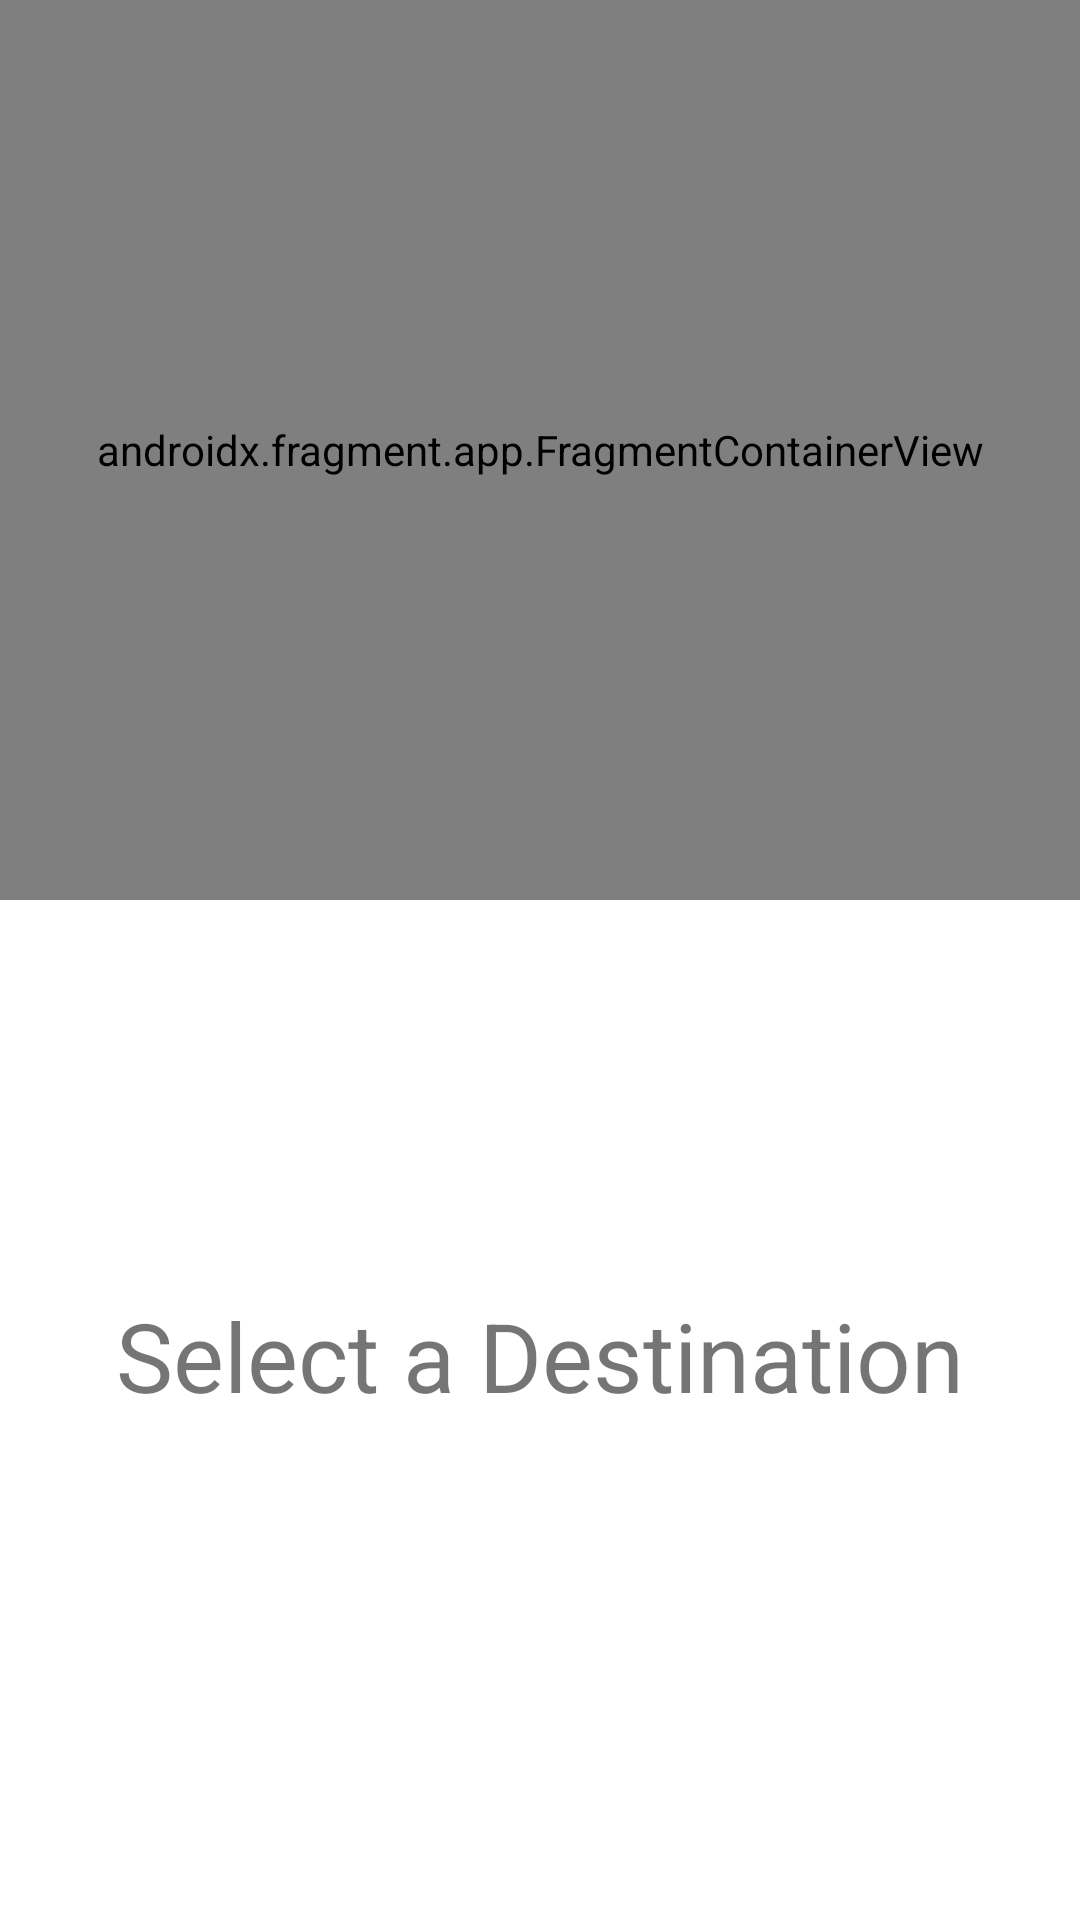

Write the Android layout XML for this screen, with the resource values it uses.
<!-- AndroidManifest.xml: application theme Theme.Lab_4_Multiple_Activities -->
<!-- res/layout/activity_main.xml -->
<?xml version="1.0" encoding="utf-8"?>
<androidx.constraintlayout.widget.ConstraintLayout xmlns:android="http://schemas.android.com/apk/res/android"
    xmlns:app="http://schemas.android.com/apk/res-auto"
    xmlns:tools="http://schemas.android.com/tools"
    android:id="@+id/constraint"
    android:layout_width="match_parent"
    android:layout_height="match_parent"

    tools:context="edu.temple.lab_4_multiple_activities.MainActivity">

    <TextView
        android:id="@+id/textView"
        android:layout_width="349dp"
        android:layout_height="125dp"
        android:gravity="center"
        android:text="@string/selction_prompt"
        android:textSize="32sp"
        app:layout_constraintBottom_toBottomOf="parent"
        app:layout_constraintLeft_toLeftOf="parent"
        app:layout_constraintRight_toRightOf="parent"
        app:layout_constraintTop_toTopOf="parent"
        app:layout_constraintVertical_bias="0.756" />

    <androidx.fragment.app.FragmentContainerView
        android:id="@+id/container1"
        android:name = "edu.temple.lab_4_multiple_activities.SelectionFragment"
        android:layout_width="match_parent"
        android:layout_height="300dp"
        android:background="@color/black"
        app:layout_constraintEnd_toEndOf="parent"
        app:layout_constraintStart_toStartOf="parent"
        app:layout_constraintTop_toTopOf="parent"></androidx.fragment.app.FragmentContainerView>


</androidx.constraintlayout.widget.ConstraintLayout>
<!-- resources referenced by this layout -->
<resources>
  <string name="selction_prompt">Select a Destination</string>
  <style name="Theme.Lab_4_Multiple_Activities" parent="Theme.MaterialComponents.DayNight.DarkActionBar">
          
          <item name="colorPrimary">@color/purple_500</item>
          <item name="colorPrimaryVariant">@color/purple_700</item>
          <item name="colorOnPrimary">@color/white</item>
          
          <item name="colorSecondary">@color/teal_200</item>
          <item name="colorSecondaryVariant">@color/teal_700</item>
          <item name="colorOnSecondary">@color/black</item>
          
          <item name="android:statusBarColor" tools:targetApi="l">?attr/colorPrimaryVariant</item>
          
      </style>
  <!-- not gathered from this repository: default colours our renderer supplied (Android Studio template values) -->
  <color name="purple_500">#FF6200EE</color>
  <color name="purple_700">#FF3700B3</color>
  <color name="teal_200">#FF03DAC5</color>
  <color name="teal_700">#FF018786</color>
  <color name="black">#FF000000</color>
  <color name="white">#FFFFFFFF</color>
</resources>
